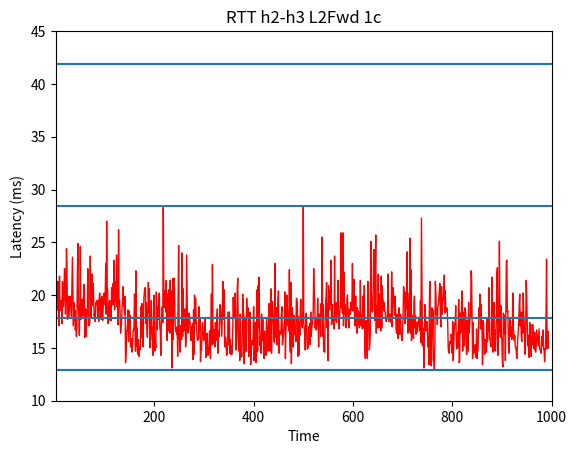

This figure's Python source:
import matplotlib.pyplot as plt
import numpy as np
from scipy import stats

t = [i for i in range(1, 1001)]
rtt = [27.5, 19.0, 19.5, 18.9, 18.6, 21.3, 18.0, 17.1, 21.8, 18.5, 18.9, 19.5, 19.2, 17.3, 21.3, 19.4, 18.9, 19.8, 22.5,
       22.3, 18.2, 19.7, 24.4, 22.8, 17.7, 19.9, 19.7, 17.8, 18.9, 19.9, 19.6, 19.1, 18.0, 20.6, 23.6, 20.4, 17.1, 19.3,
       17.6, 18.6, 16.7, 17.8, 16.1, 16.9, 21.9, 24.9, 19.1, 18.2, 16.2, 18.8, 24.6, 17.7, 18.0, 19.0, 19.6, 18.0, 19.1,
       21.0, 21.0, 16.0, 18.7, 18.0, 16.1, 18.6, 18.2, 22.5, 17.9, 34.5, 17.1, 17.2, 17.4, 23.7, 17.9, 19.6, 19.3, 22.0,
       19.0, 21.1, 19.2, 18.0, 18.4, 17.5, 19.3, 19.1, 19.3, 19.5, 17.9, 19.5, 17.5, 19.7, 20.2, 18.6, 19.7, 17.7, 19.9,
       18.5, 17.6, 18.8, 20.1, 20.2, 19.1, 19.4, 23.0, 18.2, 27.0, 20.6, 20.6, 17.3, 19.3, 18.4, 19.5, 17.6, 18.9, 17.6,
       20.7, 19.2, 19.1, 21.1, 19.1, 23.3, 18.6, 21.3, 20.7, 19.4, 23.8, 18.9, 21.6, 17.2, 26.2, 19.0, 19.5, 18.3, 16.4,
       17.0, 17.5, 18.8, 19.5, 20.8, 19.0, 18.9, 18.2, 19.9, 13.6, 14.4, 16.6, 16.6, 17.3, 18.6, 15.6, 18.5, 17.0, 18.1,
       15.1, 15.3, 15.9, 14.6, 14.8, 16.6, 16.6, 17.0, 20.1, 18.9, 14.7, 22.3, 15.2, 16.9, 14.6, 14.4, 15.8, 14.2, 15.1,
       14.8, 15.2, 18.9, 16.0, 19.2, 19.1, 15.1, 16.9, 19.8, 20.3, 20.7, 20.7, 17.3, 19.3, 16.9, 16.0, 18.1, 21.2, 18.4,
       20.6, 15.0, 15.8, 15.8, 19.5, 16.4, 17.0, 14.3, 15.7, 20.0, 16.7, 14.7, 15.6, 15.0, 20.3, 19.1, 16.7, 18.9, 17.7,
       19.1, 20.2, 16.9, 16.6, 14.3, 17.4, 17.8, 18.9, 17.4, 28.3, 21.0, 18.8, 20.4, 20.4, 18.4, 21.4, 17.0, 15.7, 20.1,
       16.6, 20.5, 19.9, 16.4, 21.4, 17.2, 20.4, 14.5, 13.1, 21.6, 15.8, 19.5, 21.6, 19.6, 17.1, 16.6, 16.6, 16.3, 17.0,
       14.2, 20.3, 24.7, 37.0, 16.4, 15.1, 14.6, 17.1, 16.1, 15.8, 24.0, 16.1, 20.6, 16.6, 17.0, 16.9, 18.7, 15.1, 15.9,
       23.8, 20.5, 16.6, 16.4, 16.7, 18.3, 17.9, 17.4, 16.6, 15.7, 17.0, 16.3, 17.3, 13.9, 18.6, 14.4, 20.0, 17.3, 19.7,
       18.1, 16.8, 16.1, 15.7, 15.8, 15.9, 18.9, 16.6, 17.7, 13.7, 15.1, 14.8, 16.7, 17.4, 17.0, 15.7, 15.8, 15.9, 17.7,
       15.6, 14.1, 14.7, 16.4, 15.5, 14.3, 14.5, 14.6, 16.6, 16.6, 14.0, 17.6, 20.1, 15.3, 22.9, 17.5, 15.4, 16.7, 16.3,
       15.1, 17.4, 15.7, 16.4, 17.9, 18.7, 14.5, 15.9, 16.6, 16.1, 19.1, 19.0, 18.2, 17.1, 16.1, 18.7, 21.3, 18.8, 17.7,
       20.5, 15.1, 16.0, 16.0, 14.9, 14.3, 14.6, 16.2, 18.4, 15.3, 18.4, 14.5, 15.8, 14.4, 15.2, 14.4, 15.1, 16.9, 19.8,
       17.9, 18.9, 18.0, 20.2, 14.9, 14.8, 16.1, 20.5, 21.6, 16.9, 14.7, 16.6, 13.8, 18.2, 14.1, 14.8, 14.2, 15.8, 20.1,
       18.6, 18.3, 13.5, 17.9, 14.6, 15.3, 14.7, 19.7, 17.8, 18.1, 18.8, 14.2, 16.2, 14.5, 18.4, 13.4, 14.3, 15.3, 15.7,
       15.3, 16.1, 18.9, 13.8, 15.3, 17.4, 14.8, 13.6, 14.4, 20.5, 14.7, 20.9, 17.0, 21.7, 17.0, 15.2, 16.1, 14.5, 18.2,
       15.7, 17.8, 17.5, 14.7, 14.0, 16.6, 15.7, 15.0, 14.3, 17.8, 16.9, 16.8, 14.7, 16.7, 19.2, 18.9, 14.7, 18.7, 20.6,
       14.5, 17.3, 19.4, 18.5, 17.5, 15.7, 15.5, 23.0, 17.6, 16.0, 18.8, 15.3, 17.2, 19.5, 20.4, 14.5, 16.6, 16.5, 16.3,
       16.4, 18.3, 18.9, 15.3, 15.7, 16.2, 17.0, 17.4, 20.3, 14.0, 16.5, 17.6, 20.0, 18.8, 17.1, 17.9, 16.6, 22.4, 15.8,
       14.6, 21.2, 13.5, 15.9, 18.8, 15.9, 15.1, 18.1, 18.0, 16.3, 16.7, 15.6, 19.7, 19.7, 19.2, 14.2, 18.0, 14.3, 17.5,
       16.2, 18.4, 19.6, 17.6, 17.4, 16.9, 18.5, 28.4, 17.4, 16.8, 16.2, 14.8, 17.7, 18.3, 17.2, 14.9, 14.9, 15.1, 17.0,
       15.8, 17.3, 15.3, 18.4, 16.1, 16.9, 17.2, 17.5, 18.3, 22.5, 19.9, 19.8, 16.9, 17.9, 16.7, 17.2, 17.3, 19.7, 16.9,
       15.1, 18.2, 17.5, 18.2, 16.1, 19.2, 17.8, 25.5, 16.1, 19.1, 14.7, 15.6, 14.6, 17.2, 19.2, 20.0, 21.2, 16.9, 19.2,
       13.8, 20.9, 19.3, 18.6, 20.4, 19.1, 23.3, 17.2, 19.1, 17.7, 17.9, 17.2, 16.8, 23.7, 18.0, 17.6, 19.3, 17.4, 19.1,
       18.3, 21.4, 17.6, 16.8, 17.8, 18.6, 19.6, 25.9, 18.8, 19.2, 18.3, 25.9, 17.1, 22.2, 18.2, 19.1, 17.9, 16.9, 17.6,
       19.5, 20.0, 18.4, 17.5, 16.9, 18.7, 18.6, 18.2, 19.3, 18.6, 19.2, 23.0, 18.5, 19.8, 21.5, 18.6, 17.1, 19.8, 19.9,
       17.2, 16.4, 18.8, 17.2, 18.5, 17.8, 16.9, 17.7, 21.4, 17.1, 17.8, 18.1, 16.8, 19.9, 16.9, 18.6, 20.9, 15.0, 14.0,
       17.1, 17.6, 16.8, 14.0, 21.3, 20.9, 17.4, 14.8, 15.2, 16.3, 25.1, 20.4, 18.6, 18.4, 18.5, 21.6, 24.3, 24.3, 17.6,
       22.4, 25.7, 16.4, 19.0, 18.1, 16.9, 22.0, 16.9, 17.3, 20.1, 17.7, 16.6, 21.8, 16.9, 20.9, 19.7, 19.5, 18.5, 19.3,
       18.5, 18.4, 17.7, 17.5, 17.7, 17.9, 18.9, 22.0, 17.5, 18.1, 18.2, 17.9, 17.5, 17.4, 22.2, 17.0, 18.5, 20.7, 19.9,
       19.6, 18.1, 19.9, 18.3, 16.7, 16.4, 18.2, 16.2, 15.9, 18.4, 18.8, 16.3, 16.8, 18.2, 16.4, 16.0, 15.7, 16.6, 18.0,
       20.8, 20.3, 41.9, 20.3, 17.3, 18.0, 20.3, 18.8, 24.1, 17.7, 16.4, 18.5, 20.2, 16.6, 25.4, 16.4, 22.4, 15.7, 18.1,
       16.9, 17.2, 15.9, 19.3, 19.9, 16.9, 18.0, 16.3, 17.1, 17.4, 16.5, 17.5, 17.5, 17.9, 17.0, 16.6, 19.5, 15.5, 27.3,
       21.8, 15.2, 16.9, 15.4, 13.1, 16.2, 19.1, 18.0, 16.6, 17.2, 17.5, 16.8, 15.1, 16.0, 13.4, 19.3, 21.3, 15.8, 13.4,
       13.3, 18.8, 16.1, 18.6, 13.8, 14.2, 12.9, 15.4, 21.3, 20.3, 18.2, 18.7, 17.2, 18.9, 19.1, 19.7, 20.4, 21.1, 18.5,
       17.0, 20.8, 20.8, 18.2, 19.7, 19.5, 20.2, 21.9, 18.3, 20.4, 18.5, 18.5, 18.8, 18.5, 17.1, 14.9, 14.6, 14.5, 15.6,
       15.6, 15.4, 16.3, 15.9, 14.5, 17.5, 13.8, 15.3, 16.5, 17.3, 17.4, 19.0, 16.3, 14.9, 15.4, 16.5, 15.1, 19.6, 13.6,
       13.8, 18.3, 16.4, 17.4, 19.5, 20.4, 14.7, 15.9, 18.4, 15.2, 16.6, 18.8, 18.4, 15.2, 14.4, 17.6, 17.6, 35.1, 14.7,
       19.3, 16.4, 17.1, 33.2, 18.1, 17.9, 22.3, 21.8, 17.6, 14.0, 17.4, 30.8, 14.5, 14.6, 15.2, 15.3, 14.3, 14.1, 16.8,
       14.0, 14.6, 14.8, 17.0, 18.8, 17.9, 20.1, 16.8, 19.1, 16.8, 16.8, 13.4, 17.6, 17.3, 15.8, 14.4, 14.6, 15.8, 15.0,
       14.6, 17.7, 15.6, 17.4, 16.6, 20.7, 15.9, 15.9, 15.4, 15.1, 17.6, 21.7, 16.7, 14.6, 17.7, 19.3, 14.8, 16.7, 14.7,
       15.9, 18.0, 22.1, 22.6, 14.3, 16.4, 16.6, 25.1, 19.0, 16.0, 19.0, 16.1, 15.8, 13.7, 13.2, 18.3, 18.0, 16.3, 18.1,
       13.8, 18.9, 23.1, 23.3, 18.4, 18.5, 16.1, 14.5, 15.7, 17.7, 16.7, 16.1, 17.0, 15.8, 16.4, 20.2, 17.0, 16.2, 15.7,
       16.2, 15.1, 15.1, 14.7, 14.0, 14.8, 15.9, 16.5, 17.6, 19.2, 20.1, 17.1, 18.3, 16.3, 15.6, 18.4, 16.4, 20.2, 18.2,
       17.3, 15.2, 14.4, 16.7, 21.4, 19.8, 17.7, 15.2, 16.2, 14.6, 14.1, 17.4, 15.6, 17.2, 14.2, 16.0, 15.3, 17.2, 16.4,
       15.1, 14.9, 16.5, 14.8, 14.6, 15.0, 16.7, 16.2, 15.8, 15.2, 16.1, 16.8, 14.9, 14.8, 14.8, 14.5, 15.6, 16.1, 15.2,
       16.7, 14.9, 14.9, 13.7, 14.6, 15.1, 18.6, 23.4, 14.9, 16.1, 16.6, 15.0]

average = sum(rtt) / len(rtt)
minimum = min(rtt)
maximum = max(rtt)

mean = np.mean(rtt)
std_dev = np.std(rtt)

# Calculate Modified Thompson Tau critical value for a given significance level
significance_level = 0.05
sample_size = len(rtt)
degrees_of_freedom = sample_size - 1
critical_value = stats.t.ppf(1 - significance_level / (2 * sample_size), degrees_of_freedom)

# Calculate Thompson Tau test statistic for each data point
tau_statistics = [(x - mean) / std_dev for x in rtt]

rtt_clean = [rtt[i] for i, tau in enumerate(tau_statistics) if abs(tau) <= critical_value]
t_clean = [i for i in range(1, len(rtt_clean) + 1)]

ci = 1.96 * np.std(rtt) / np.sqrt(len(t))

print(average)
print(ci)

plt.plot(t_clean, rtt_clean, c='red', lw=1)
#plt.plot(t, rtt, c='blue', lw=1)
# plt.fill_between(t, (rtt-ci), (rtt+ci), color='b', alpha=.1)
plt.axhline(average)
plt.axhline(minimum)
plt.axhline(maximum)
plt.axhline(max(rtt_clean))
plt.axhline(min(rtt_clean))
plt.title('RTT h2-h3 L2Fwd 1c')
plt.ylabel('Latency (ms)')
plt.ylim(10, 45)
plt.xlabel('Time')
plt.xlim(1, 1000)

plt.show()